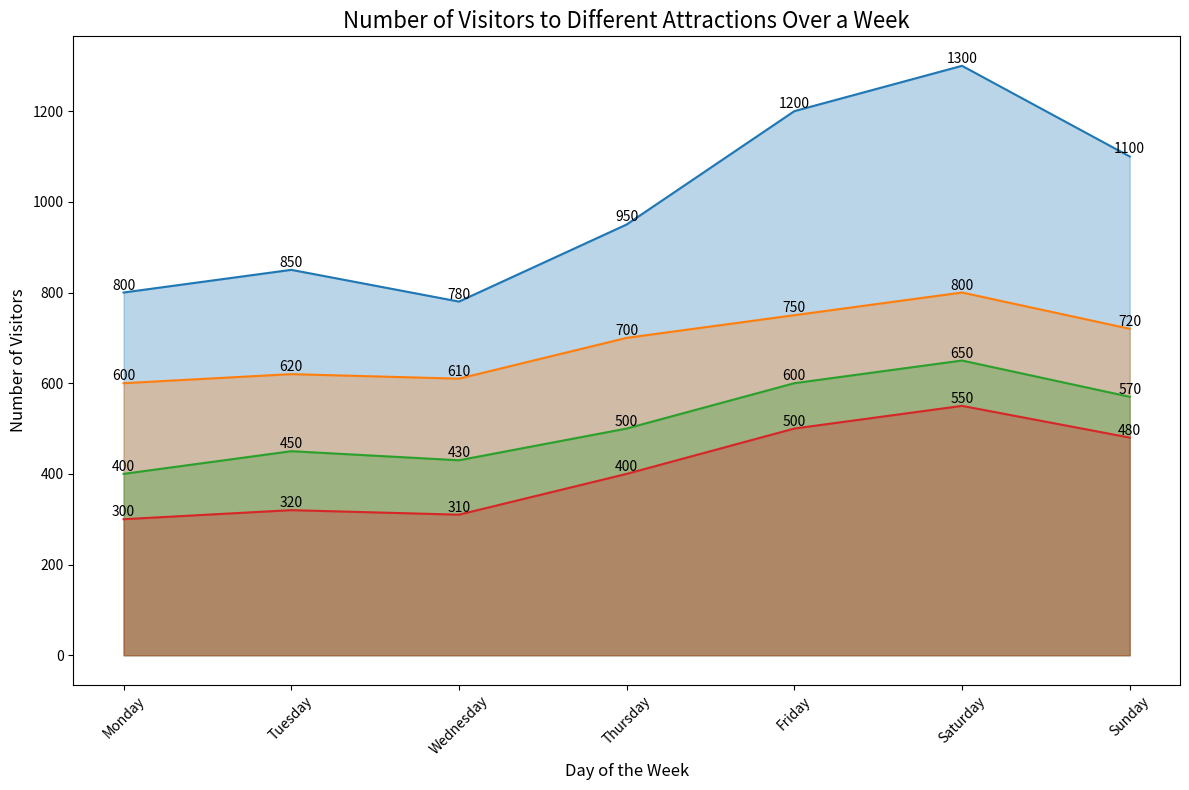

The matplotlib source for this figure:

import pandas as pd
import seaborn as sns
import matplotlib.pyplot as plt

# Data
data = {
    'Day': ['Monday', 'Tuesday', 'Wednesday', 'Thursday', 'Friday', 'Saturday', 'Sunday'],
    'Beach': [800, 850, 780, 950, 1200, 1300, 1100],
    'Mountain': [600, 620, 610, 700, 750, 800, 720],
    'Museum': [400, 450, 430, 500, 600, 650, 570],
    'Park': [300, 320, 310, 400, 500, 550, 480]
}

df = pd.DataFrame(data)

# Define the color palette as an array of hex color codes
colors = ["#1f77b4", "#ff7f0e", "#2ca02c", "#d62728"]

# Plotting the area chart for each attraction
plt.figure(figsize=(12, 8))  # Changed the width and height of the chart
for i, attraction in enumerate(['Beach', 'Mountain', 'Museum', 'Park']):
    ax = sns.lineplot(x='Day', y=attraction, data=df, color=colors[i])
    ax.fill_between(df['Day'], df[attraction], color=colors[i], alpha=0.3)

    # Annotations
    for j, point in df.iterrows():
        ax.text(point['Day'], point[attraction], str(point[attraction]), 
                ha='center', va='bottom')

# Customizing with a title and labels
ax.set_title('Number of Visitors to Different Attractions Over a Week', fontsize=16)
ax.set_xlabel('Day of the Week', fontsize=12)
ax.set_ylabel('Number of Visitors', fontsize=12)

plt.xticks(rotation=45)
plt.tight_layout()
plt.show()
